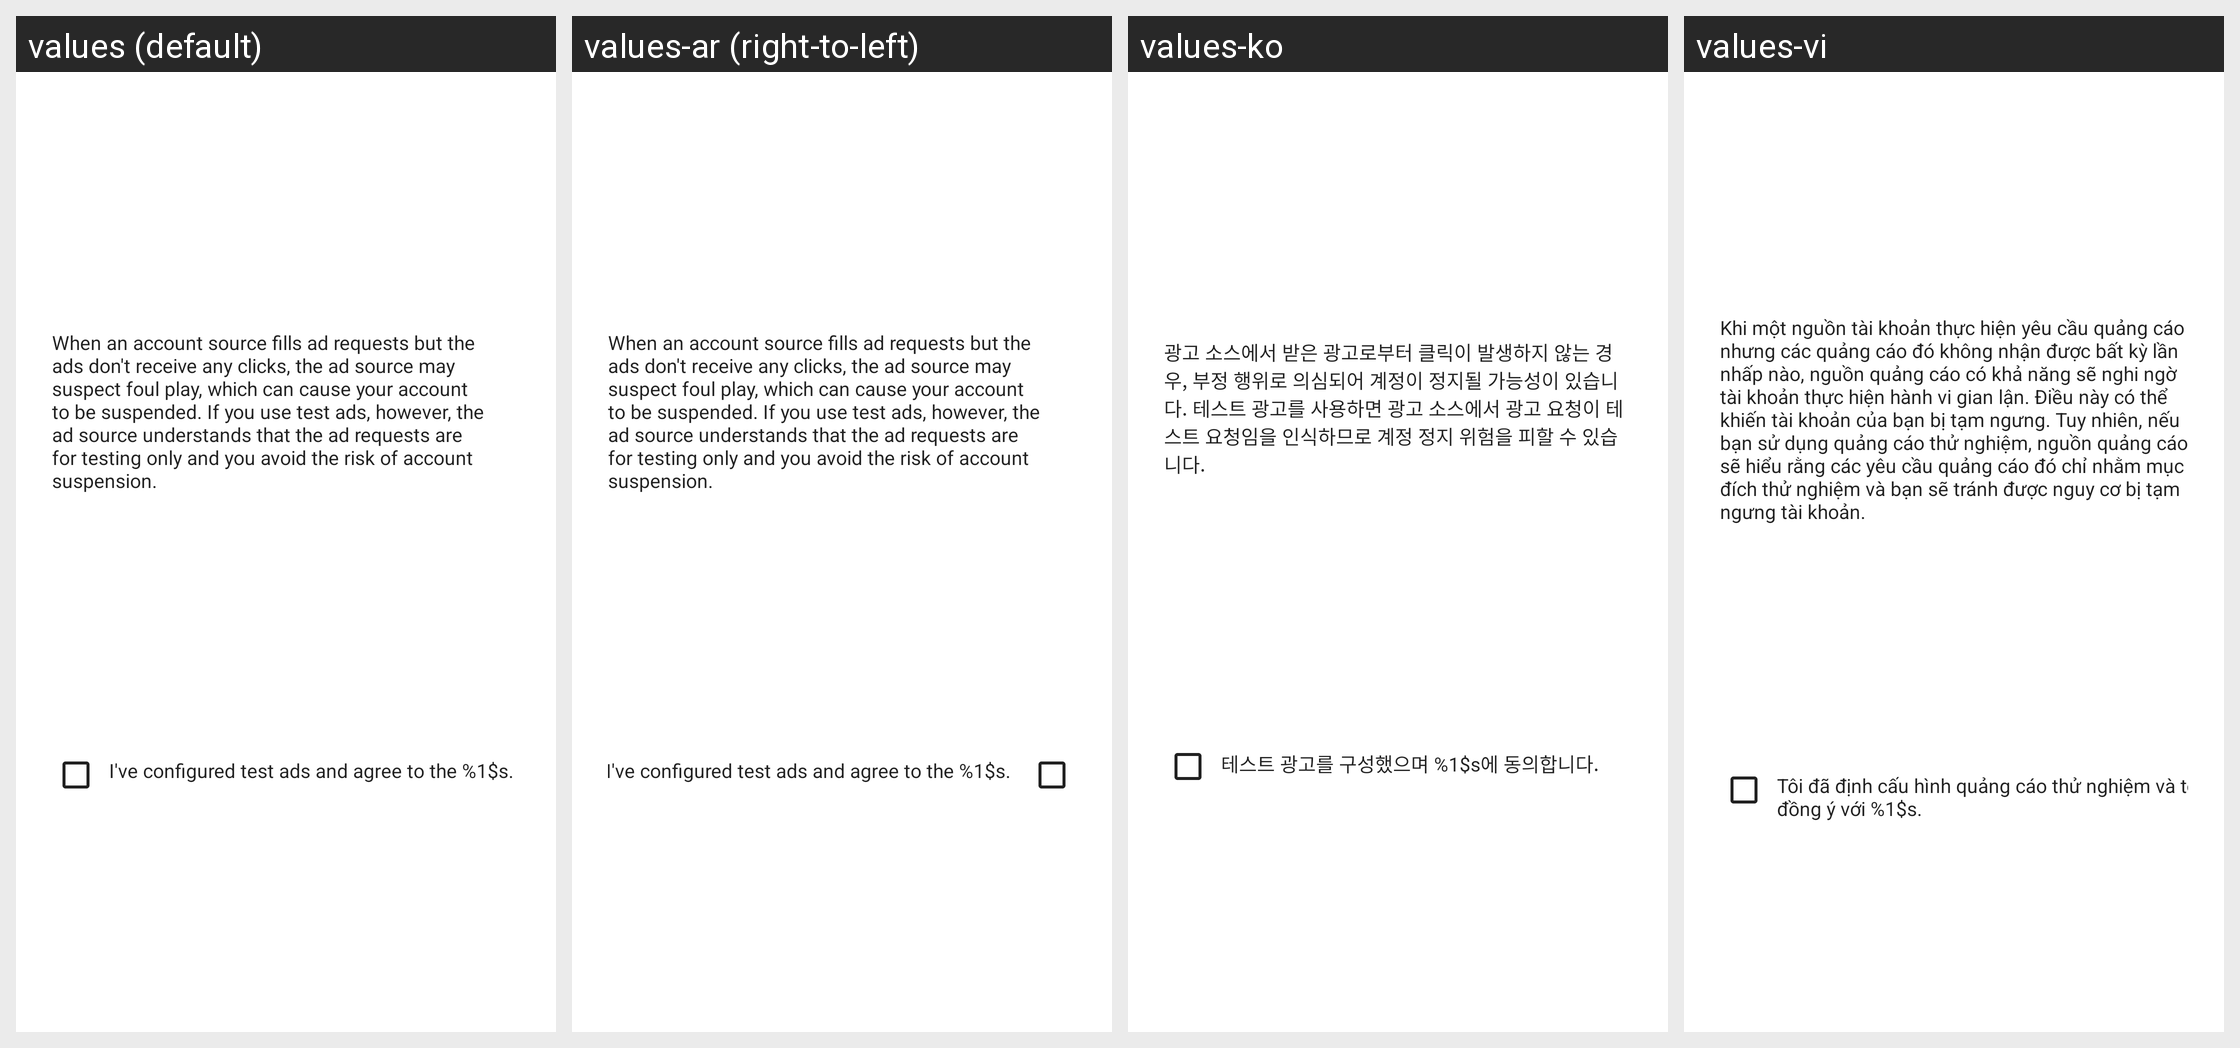

For this localized Android screen grid, give each drawn string resource with its value in every locale shown.
Android screen res/layout/gmts_dialog_disclaimer.xml rendered under 4 locales, left to right: values (default), values-ar (right-to-left), values-ko, values-vi. Device: Nexus 5 (rendered at 1080×1920; each locale shown at half size, 540×960, under a caption strip naming it); theme Theme.MaterialComponents.DayNight.NoActionBar.
Other locales in the repository, not shown: values-de, values-en-rCA, values-en-rGB, values-en-rIN, values-en-rXC, values-es, values-es-rUS, values-fr, values-fr-rCA, values-hi, values-in, values-it, values-ja, values-my, values-pt, values-pt-rBR, values-pt-rPT, values-ru, values-th, values-tr, values-zh, values-zh-rCN, values-zh-rHK, values-zh-rTW.
Strings drawn on this screen, with the default value and each locale's value (text and hints the layout hard-codes, and strings that could not be matched under every locale, appear in the picture but are not listed):

gmts_disclaimer_text
  values: When an account source fills ad requests but the ads don't receive any clicks, the ad source may suspect foul play, which can cause your account to be suspended. If you use test ads, however, the ad source understands that the ad requests are for testing only and you avoid the risk of account suspension.
  values-ar: When an account source fills ad requests but the ads don't receive any clicks, the ad source may suspect foul play, which can cause your account to be suspended. If you use test ads, however, the ad source understands that the ad requests are for testing only and you avoid the risk of account suspension.  [not translated; the default value is used]
  values-ko: 광고 소스에서 받은 광고로부터 클릭이 발생하지 않는 경우, 부정 행위로 의심되어 계정이 정지될 가능성이 있습니다. 테스트 광고를 사용하면 광고 소스에서 광고 요청이 테스트 요청임을 인식하므로 계정 정지 위험을 피할 수 있습니다.
  values-vi: Khi một nguồn tài khoản thực hiện yêu cầu quảng cáo nhưng các quảng cáo đó không nhận được bất kỳ lần nhấp nào, nguồn quảng cáo có khả năng sẽ nghi ngờ tài khoản thực hiện hành vi gian lận. Điều này có thể khiến tài khoản của bạn bị tạm ngưng. Tuy nhiên, nếu bạn sử dụng quảng cáo thử nghiệm, nguồn quảng cáo sẽ hiểu rằng các yêu cầu quảng cáo đó chỉ nhằm mục đích thử nghiệm và bạn sẽ tránh được …[clipped]

gmts_disclaimer_confirmation
  values: I've configured test ads and agree to the %1$s.
  values-ar: I've configured test ads and agree to the %1$s.  [not translated; the default value is used]
  values-ko: 테스트 광고를 구성했으며 %1$s에 동의합니다.
  values-vi: Tôi đã định cấu hình quảng cáo thử nghiệm và tôi đồng ý với %1$s.
